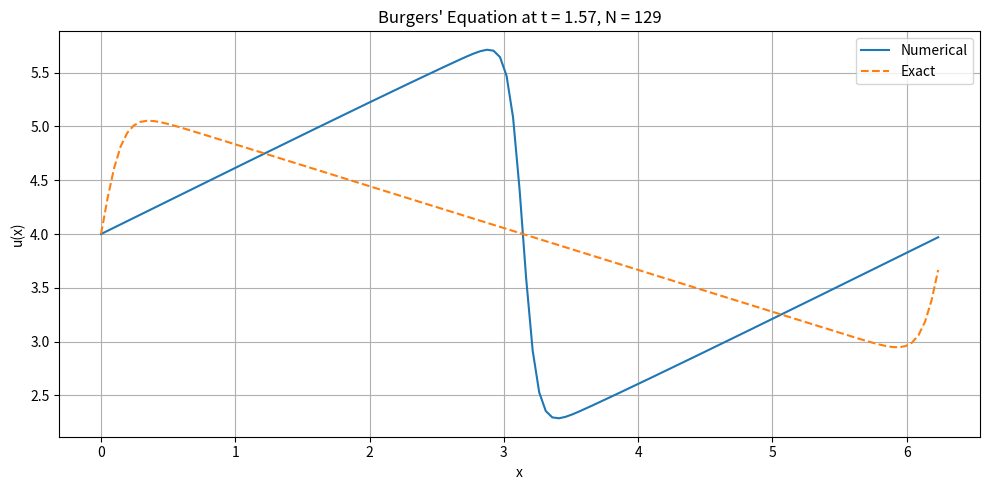

Write Python code to recreate this figure.
import numpy as np
import matplotlib.pyplot as plt
from math import pi, sin, exp


def build_fourier_diff_matrix(N):
    D = np.zeros((N + 1, N + 1), dtype=np.float64)
    for j in range(N + 1):
        for i in range(N + 1):
            if i != j:
                sign = (-1) ** (j + i)
                angle = (j - i) * pi / (N + 1)
                D[j, i] = sign / (2 * sin(angle))
    return D


def rk4_burgers_matrix(N, CFL, T):
    N_full = N + 1
    h = 2 * pi / N_full
    x = np.array([j * h for j in range(N_full)])

    # Build D and D^2 matrices
    D = build_fourier_diff_matrix(N)
    D2 = D @ D

    # Initial condition at t = 0: u(x, 0)
    phi = np.zeros(N_full)
    dphi = np.zeros(N_full)
    for j in range(N_full):
        xj = x[j]
        for m in range(-50, 51):
            shift = xj - (2 * m + 1) * pi
            phi[j] += np.exp(-shift ** 2 / (4 * nu))
            dphi[j] += shift * np.exp(-shift ** 2 / (4 * nu)) / (2 * nu)
    u = c - 2 * nu * dphi / phi

    # Stable timestep using CFL condition
    dx = h
    dt = CFL / (np.max(np.abs(u) / dx + nu / dx ** 2))
    steps = int(round(T / dt))
    print("Final time simulation: ")
    print(dt*steps)
    print("Exact time:")
    print(T)
    def compute_rhs(u_vec):
        u_x = D @ u_vec
        u_xx = D2 @ u_vec
        return -u_vec * u_x + nu * u_xx

    # RK4 time stepping
    for _ in range(steps):
        F = compute_rhs(u)
        u1 = u + 0.5 * dt * F
        F1 = compute_rhs(u1)
        u2 = u + 0.5 * dt * F1
        F2 = compute_rhs(u2)
        u3 = u + dt * F2
        F3 = compute_rhs(u3)
        u = (1.0 / 3.0) * (-u + u1 + 2 * u2 + u3 + 0.5 * dt * F3)

    return x, u, dt, steps


def exact_solution(x, t, nu, c):
    phi = np.zeros_like(x)
    dphi = np.zeros_like(x)
    b = t + 1
    for m in range(-50, 51):
        shift = x - c * t - (2 * m + 1) * pi
        exp_term = np.exp(-shift ** 2 / (4 * nu * b))
        phi += exp_term
        dphi += shift * exp_term / (2 * nu * b)
    return c - 2 * nu * dphi / phi



def main():
    global nu, c
    N = 128
    CFL = 0.01
    T = np.pi/2
    nu = 0.1
    c = 4.0

    x, u_num, dt, steps = rk4_burgers_matrix(N, CFL, T)
    T_sim = dt*steps
    u_exact = exact_solution(x, T_sim, nu, c)

    error_Linf = np.max(np.abs(u_num - u_exact))
    error_L2 = np.sqrt(np.mean((u_num - u_exact) ** 2))

    print('--- RK4 Burgers with Matrix Spectral Derivatives (float64) ---')
    print(f'N (modes): {N}')
    print(f'CFL: {CFL}')
    print(f'Time: t = {T_sim:.4f}')
    print(f'L-inf error: {error_Linf:.3e}')
    print(f'L2 error:    {error_L2:.3e}')

    plt.figure(figsize=(10, 5))
    plt.plot(x, u_num, label='Numerical')
    plt.plot(x, u_exact, '--', label='Exact')
    plt.title(f'Burgers\' Equation at t = {T:.2f}, N = {N + 1}')
    plt.xlabel('x')
    plt.ylabel('u(x)')
    plt.grid(True)
    plt.legend()
    plt.tight_layout()
    plt.show()


if __name__ == "__main__":
    main()
